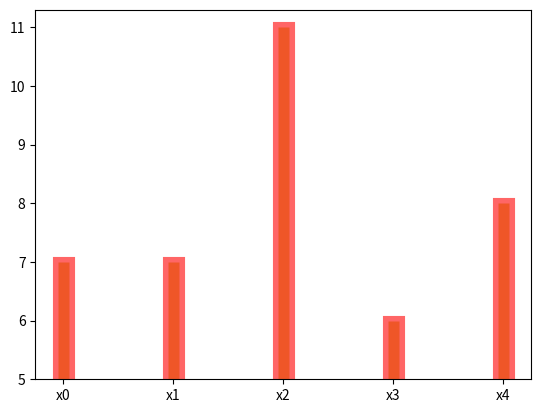

The matplotlib source for this figure:
import numpy as np
from random import*
import matplotlib.pyplot as plt


np.random.seed(123)
x = [f'x{i}' for i in range(5)]
y = np.random.randint(0,10,len(x))
plt.bar(x,y,width = 0.1, alpha = 0.6, bottom = 5, color = 'y', edgecolor = 'r', linewidth = 8)
plt.show
